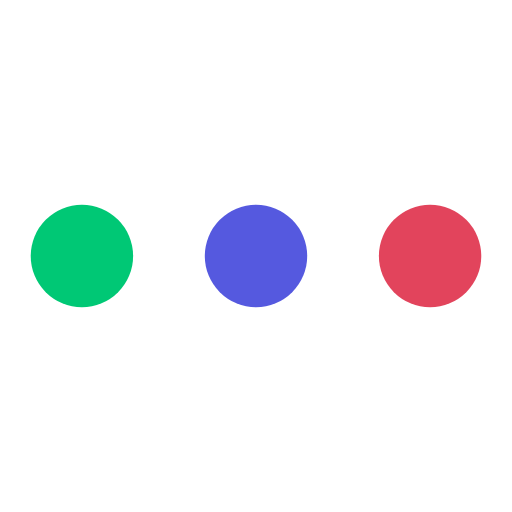
t = 0.00 s
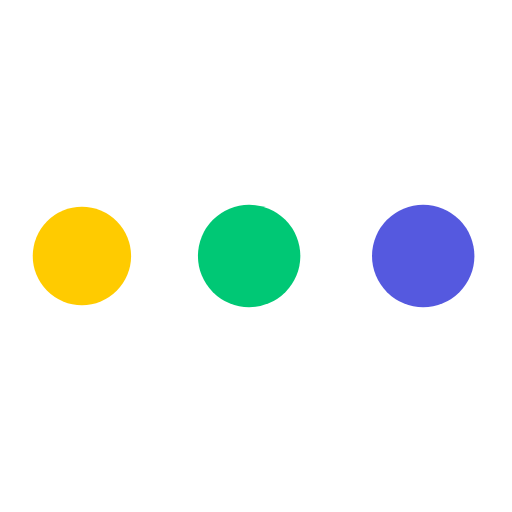
t = 0.19 s
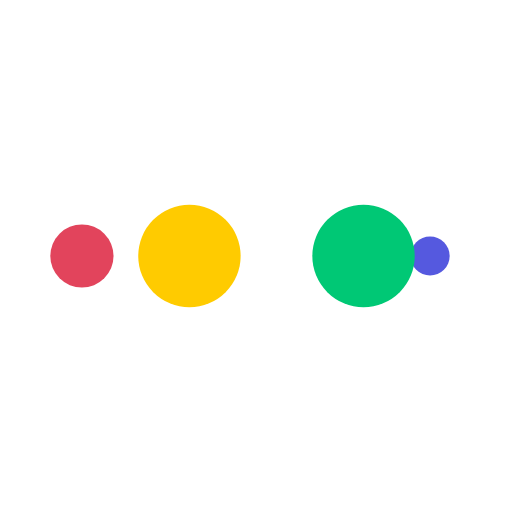
t = 0.31 s
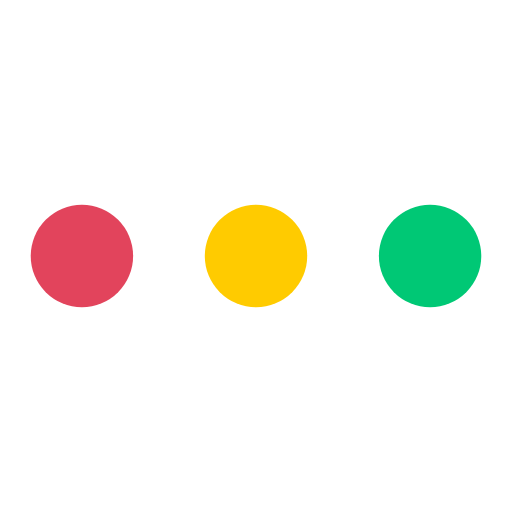
t = 0.50 s
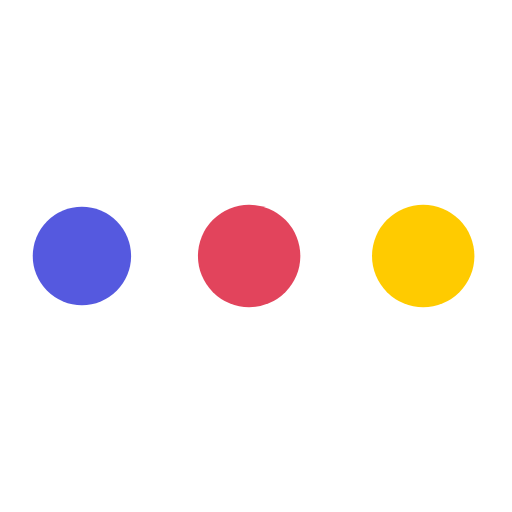
t = 0.69 s
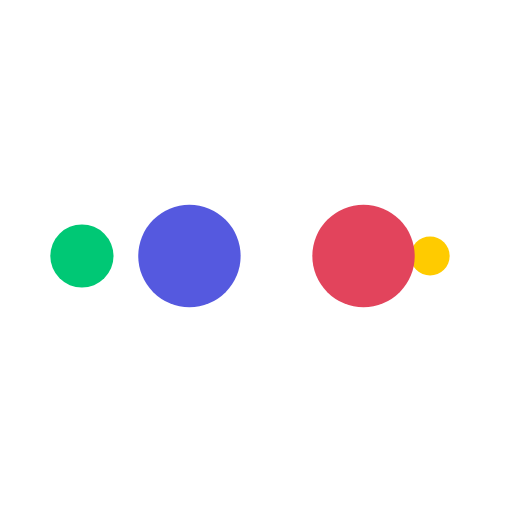
t = 0.81 s

The animated SVG that drew these frames (rendered in a browser with its animation timeline set to each time). Animation: 10 SMIL elements (animate=10); one cycle of 1.00 s, repeats indefinitely.

<?xml version="1.0" encoding="utf-8"?>
<svg xmlns="http://www.w3.org/2000/svg" xmlns:xlink="http://www.w3.org/1999/xlink" style="margin: auto; background: none; display: block; shape-rendering: auto;" width="200px" height="200px" viewBox="0 0 100 100" preserveAspectRatio="xMidYMid">
<circle cx="84" cy="50" r="10" fill="#e2445c">
    <animate attributeName="r" repeatCount="indefinite" dur="0.25s" calcMode="spline" keyTimes="0;1" values="10;0" keySplines="0 0.5 0.5 1" begin="0s"></animate>
    <animate attributeName="fill" repeatCount="indefinite" dur="1s" calcMode="discrete" keyTimes="0;0.25;0.5;0.75;1" values="#e2445c;#5559df;#00c875;#ffcb00;#e2445c" begin="0s"></animate>
</circle><circle cx="16" cy="50" r="10" fill="#e2445c">
  <animate attributeName="r" repeatCount="indefinite" dur="1s" calcMode="spline" keyTimes="0;0.25;0.5;0.75;1" values="0;0;10;10;10" keySplines="0 0.5 0.5 1;0 0.5 0.5 1;0 0.5 0.5 1;0 0.5 0.5 1" begin="0s"></animate>
  <animate attributeName="cx" repeatCount="indefinite" dur="1s" calcMode="spline" keyTimes="0;0.25;0.5;0.75;1" values="16;16;16;50;84" keySplines="0 0.5 0.5 1;0 0.5 0.5 1;0 0.5 0.5 1;0 0.5 0.5 1" begin="0s"></animate>
</circle><circle cx="50" cy="50" r="10" fill="#ffcb00">
  <animate attributeName="r" repeatCount="indefinite" dur="1s" calcMode="spline" keyTimes="0;0.25;0.5;0.75;1" values="0;0;10;10;10" keySplines="0 0.5 0.5 1;0 0.5 0.5 1;0 0.5 0.5 1;0 0.5 0.5 1" begin="-0.25s"></animate>
  <animate attributeName="cx" repeatCount="indefinite" dur="1s" calcMode="spline" keyTimes="0;0.25;0.5;0.75;1" values="16;16;16;50;84" keySplines="0 0.5 0.5 1;0 0.5 0.5 1;0 0.5 0.5 1;0 0.5 0.5 1" begin="-0.25s"></animate>
</circle><circle cx="84" cy="50" r="10" fill="#00c875">
  <animate attributeName="r" repeatCount="indefinite" dur="1s" calcMode="spline" keyTimes="0;0.25;0.5;0.75;1" values="0;0;10;10;10" keySplines="0 0.5 0.5 1;0 0.5 0.5 1;0 0.5 0.5 1;0 0.5 0.5 1" begin="-0.5s"></animate>
  <animate attributeName="cx" repeatCount="indefinite" dur="1s" calcMode="spline" keyTimes="0;0.25;0.5;0.75;1" values="16;16;16;50;84" keySplines="0 0.5 0.5 1;0 0.5 0.5 1;0 0.5 0.5 1;0 0.5 0.5 1" begin="-0.5s"></animate>
</circle><circle cx="16" cy="50" r="10" fill="#5559df">
  <animate attributeName="r" repeatCount="indefinite" dur="1s" calcMode="spline" keyTimes="0;0.25;0.5;0.75;1" values="0;0;10;10;10" keySplines="0 0.5 0.5 1;0 0.5 0.5 1;0 0.5 0.5 1;0 0.5 0.5 1" begin="-0.75s"></animate>
  <animate attributeName="cx" repeatCount="indefinite" dur="1s" calcMode="spline" keyTimes="0;0.25;0.5;0.75;1" values="16;16;16;50;84" keySplines="0 0.5 0.5 1;0 0.5 0.5 1;0 0.5 0.5 1;0 0.5 0.5 1" begin="-0.75s"></animate>
</circle>
<!-- [ldio] generated by https://loading.io/ --></svg>